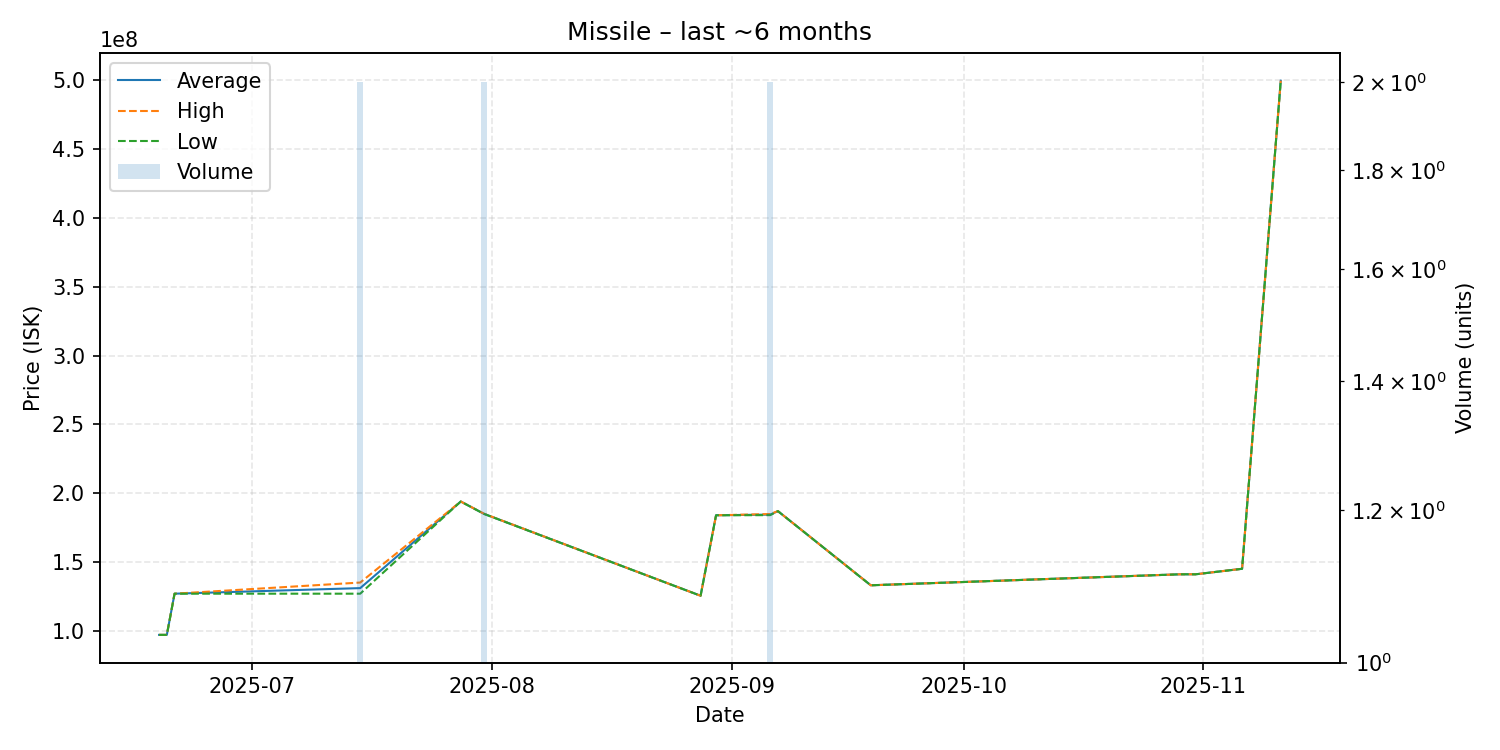

The file beside this chart, header and first rows:
date, average, highest, lowest, order_count, volume
2025-06-19, 96960000, 96960000, 96960000, 1, 1
2025-06-20, 96960000, 96960000, 96960000, 1, 1
2025-06-21, 126900000, 126900000, 126900000, 1, 1
2025-07-15, 130950000, 135000000, 126900000, 2, 2
2025-07-28, 193900000, 193900000, 193900000, 1, 1
2025-07-31, 184950000, 185000000, 184900000, 2, 2
2025-08-28, 125400000, 125400000, 125400000, 1, 1
2025-08-30, 183900000, 183900000, 183900000, 1, 1
2025-09-06, 184400000, 184800000, 184000000, 2, 2
2025-09-07, 186900000, 186900000, 186900000, 1, 1
2025-09-19, 133000000, 133000000, 133000000, 1, 1
2025-10-29, 141000000, 141000000, 141000000, 1, 1
2025-10-31, 141000000, 141000000, 141000000, 1, 1
2025-11-06, 145000000, 145000000, 145000000, 1, 1
2025-11-11, 499800000, 499800000, 499800000, 1, 1
